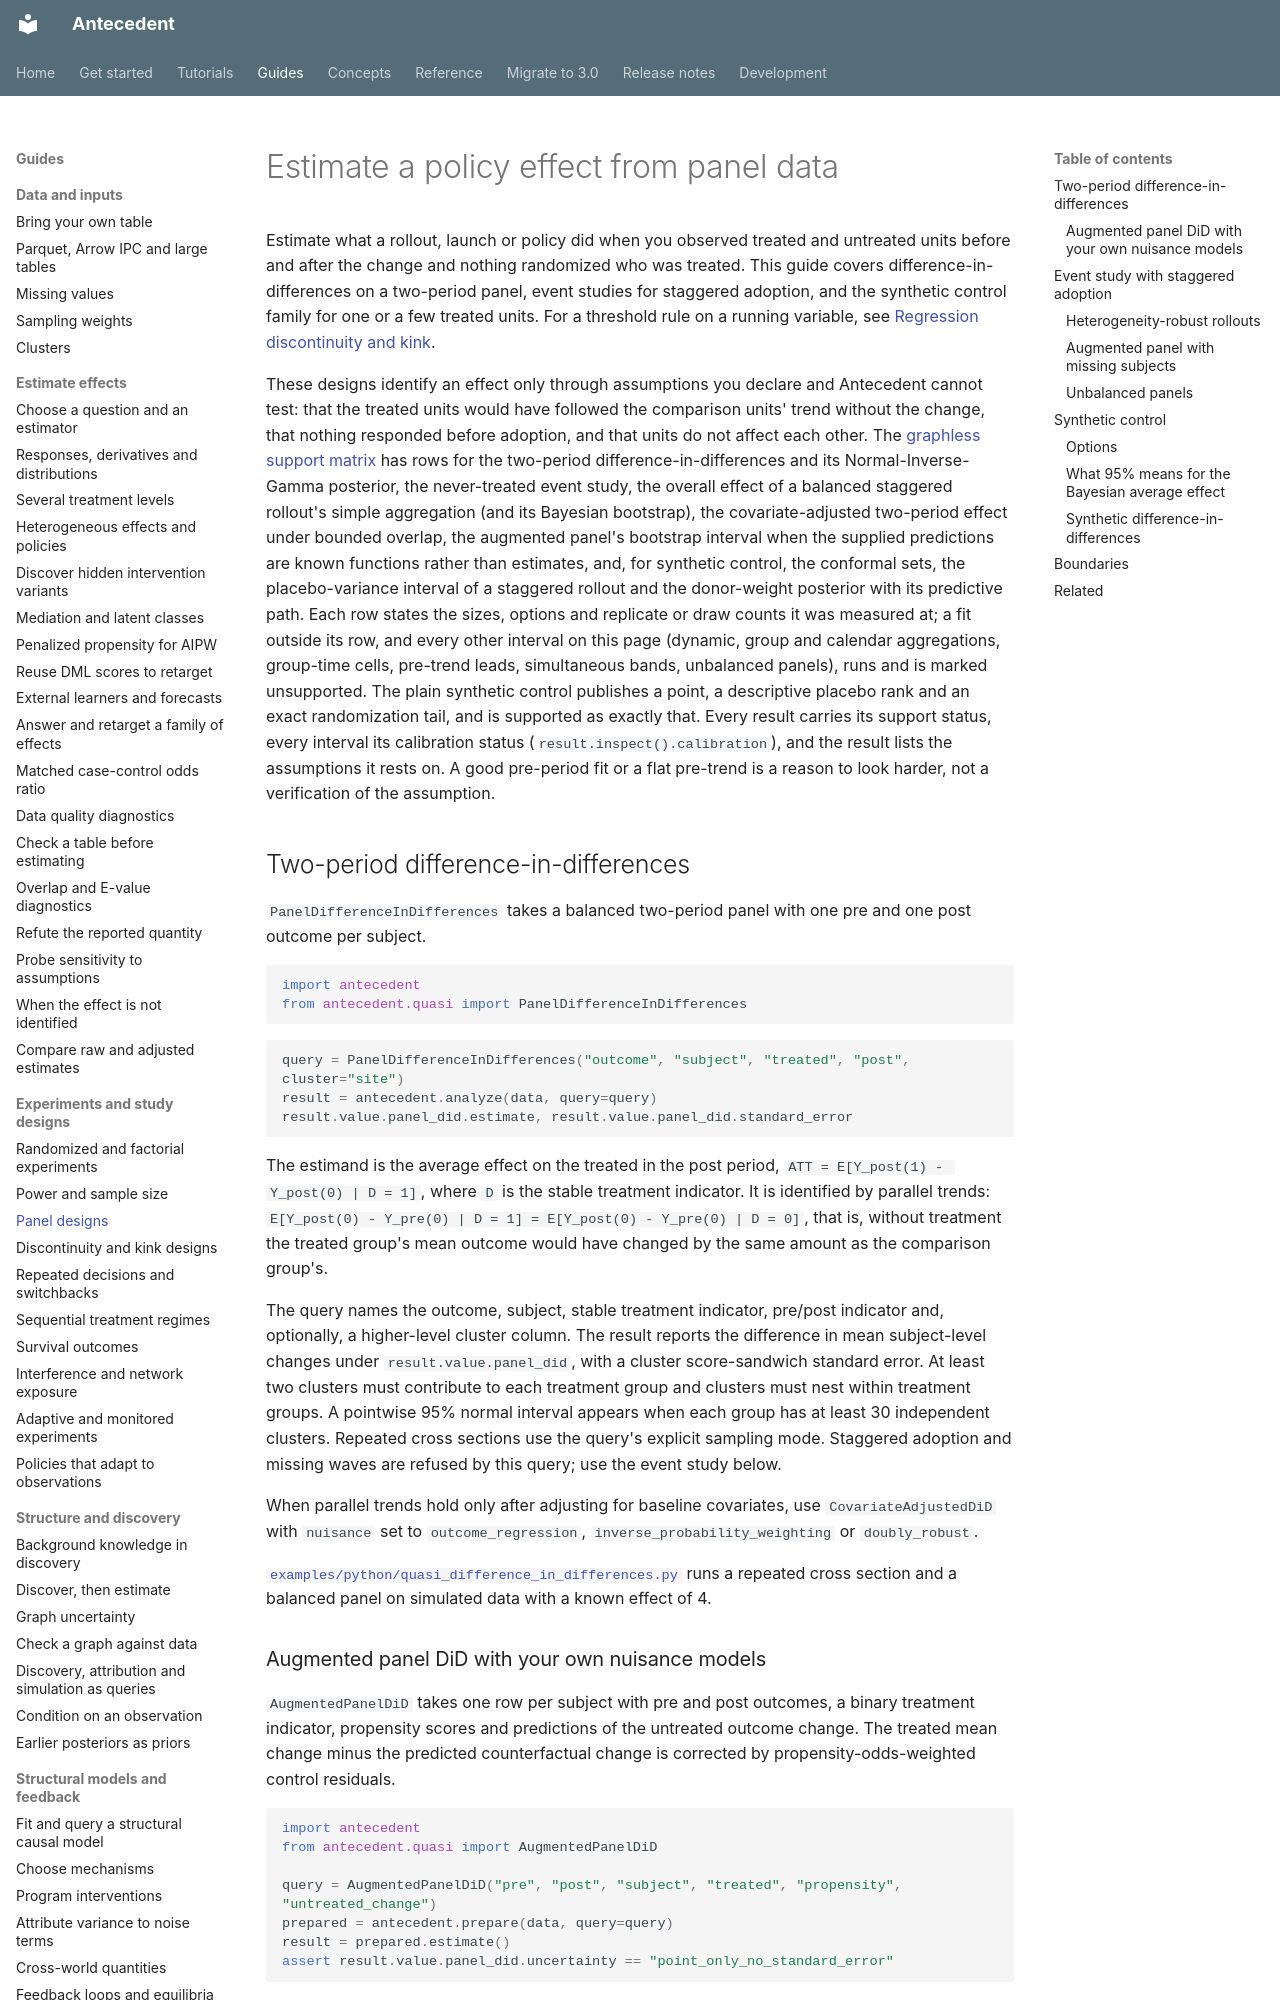

repository: iridae-dev/antecedent · page: guides/designs/panel-designs/index.html · generator: mkdocs

# Estimate a policy effect from panel data

Estimate what a rollout, launch or policy did when you observed treated and untreated units before and after the change and nothing randomized who was treated. This guide covers difference-in-differences on a two-period panel, event studies for staggered adoption, and the synthetic control family for one or a few treated units. For a threshold rule on a running variable, see [Regression discontinuity and kink](discontinuity-and-kink.md).

These designs identify an effect only through assumptions you declare and Antecedent cannot test: that the treated units would have followed the comparison units' trend without the change, that nothing responded before adoption, and that units do not affect each other. The [graphless support matrix](../../graphless-support-matrix.md) has rows for the two-period difference-in-differences and its Normal-Inverse-Gamma posterior, the never-treated event study, the overall effect of a balanced staggered rollout's simple aggregation (and its Bayesian bootstrap), the covariate-adjusted two-period effect under bounded overlap, the augmented panel's bootstrap interval when the supplied predictions are known functions rather than estimates, and, for synthetic control, the conformal sets, the placebo-variance interval of a staggered rollout and the donor-weight posterior with its predictive path. Each row states the sizes, options and replicate or draw counts it was measured at; a fit outside its row, and every other interval on this page (dynamic, group and calendar aggregations, group-time cells, pre-trend leads, simultaneous bands, unbalanced panels), runs and is marked unsupported. The plain synthetic control publishes a point, a descriptive placebo rank and an exact randomization tail, and is supported as exactly that. Every result carries its support status, every interval its calibration status (`result.inspect().calibration`), and the result lists the assumptions it rests on. A good pre-period fit or a flat pre-trend is a reason to look harder, not a verification of the assumption.

## Two-period difference-in-differences

`PanelDifferenceInDifferences` takes a balanced two-period panel with one pre and one post outcome per subject.

```python
import antecedent
from antecedent.quasi import PanelDifferenceInDifferences
```

```python
query = PanelDifferenceInDifferences("outcome", "subject", "treated", "post", cluster="site")
result = antecedent.analyze(data, query=query)
result.value.panel_did.estimate, result.value.panel_did.standard_error
```

The estimand is the average effect on the treated in the post period, `ATT = E[Y_post(1) - Y_post(0) | D = 1]`, where `D` is the stable treatment indicator. It is identified by parallel trends: `E[Y_post(0) - Y_pre(0) | D = 1] = E[Y_post(0) - Y_pre(0) | D = 0]`, that is, without treatment the treated group's mean outcome would have changed by the same amount as the comparison group's.

The query names the outcome, subject, stable treatment indicator, pre/post indicator and, optionally, a higher-level cluster column. The result reports the difference in mean subject-level changes under `result.value.panel_did`, with a cluster score-sandwich standard error. At least two clusters must contribute to each treatment group and clusters must nest within treatment groups. A pointwise 95% normal interval appears when each group has at least 30 independent clusters. Repeated cross sections use the query's explicit sampling mode. Staggered adoption and missing waves are refused by this query; use the event study below.

When parallel trends hold only after adjusting for baseline covariates, use `CovariateAdjustedDiD` with `nuisance` set to `outcome_regression`, `inverse_probability_weighting` or `doubly_robust`.

[`examples/python/quasi_difference_in_differences.py`](https://github.com/iridae-dev/antecedent/blob/v3.0.0/examples/python/quasi_difference_in_differences.py) runs a repeated cross section and a balanced panel on simulated data with a known effect of 4.
